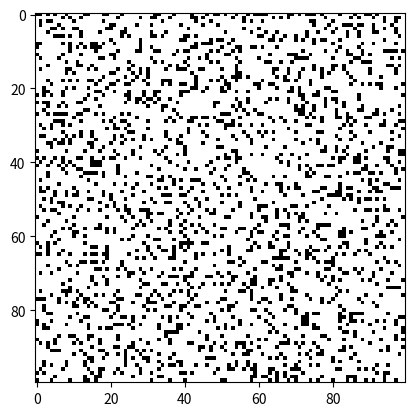

This figure's Python source:
import numpy as np
import matplotlib.pyplot as plt
import matplotlib.animation as animation
from scipy.signal import convolve2d

def update(frameNum, img, grid, kernel):
    neighbors = convolve2d(grid, kernel, mode='same', boundary='wrap')
    newGrid = ((grid == 1) & ((neighbors == 2) | (neighbors == 3))) | ((grid == 0) & (neighbors == 3))
    img.set_data(newGrid)
    grid[:] = newGrid
    return img,

def main():
    N = 100
    grid = np.random.choice([1, 0], size=(N, N), p=[0.2, 0.8])
    
    # Kernel to count neighbors
    kernel = np.array([[1,1,1], [1,0,1], [1,1,1]])

    fig, ax = plt.subplots()
    img = ax.imshow(grid, interpolation='nearest', cmap='binary')
    ani = animation.FuncAnimation(fig, update, fargs=(img, grid, kernel), interval=30)

    plt.show()

if __name__ == '__main__':
    main()
